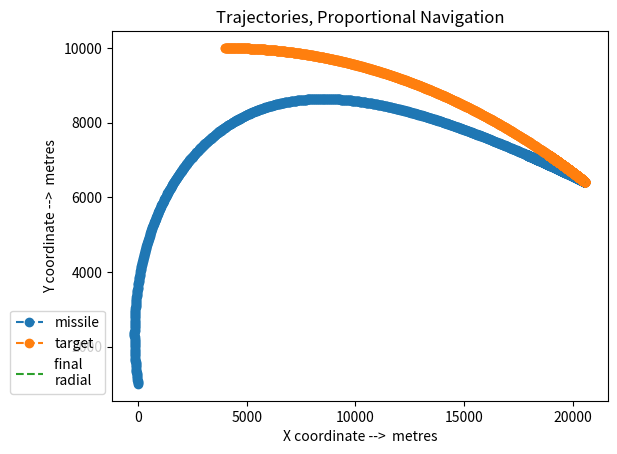

Source code (Python):
#This code solves a 2 dimensional target interception problem using the
#proportional navigation guidance law

import numpy as np; import matplotlib.pyplot as plt
print('Modules Imported \n\n\n')

#Initial Conditions
xT,yT=4000,10000     #initial target position
xM,yM=1,1000         #initial missile position
velT=200              #target velocity
velM=300             #missile velocity
nT=-1                 #target normal acceleration
he=0                 #heading error
Np=4                 #navigation constant
beta=0               #target angle

#Initialization
beta=np.deg2rad(beta)
he=np.deg2rad(he)
rMT=np.hypot((xT-xM),(yT-yM))                       #Relative radial
uT,vT=velT*np.cos(beta),velT*np.sin(beta)          #Target Vel Components


lamda=np.arctan((yT-yM)/(xT-xM))                    #Relative Bearing
lead=np.arcsin((velT*np.sin(beta+lamda))/velM)      #Lead angle
tetha=lamda+lead
tehe=tetha+he
uM,vM=velM*np.cos(tehe),velM*np.sin(tehe)           #Missile vel components
uMT=uT-uM
vMT=vT-vM
xMT=xT-xM
yMT=yT-yM
velC=-((xMT*uMT + yMT*vMT)/rMT)                     #closing velocity


lamdaD=(xMT*vMT - uMT*uMT)/(rMT**2)
nC=Np*velC*lamdaD                                   #acceleration command to missile
uMD=nC*np.sin(lamda)
vMD=nC*np.cos(lamda)


velCdata=[velC]
xTdata=[xT]
yTdata=[yT]
lamdadata=[lamda]
leaddata=[lead]
tethadata=[tetha]
tehedata=[tehe]

xMdata=[xM]
yMdata=[yM]
betadata=[beta]

rMTdata=[rMT]

#Time initiated to Zero
t=0
tdata=[0]
#s=0.0001             #time step

print('starting calculation\n\n')

#Main Calculator
while(1):
 if rMT<(rMTdata[0]/10):
     s=0.01
 else:
     s=0.1
 t=t+s
 tdata.append(t)

 xT,yT=xT + uT*s,yT + vT*s
 
 betaD=nT/velT
 beta=beta + betaD*s
 uT,vT=velT*np.cos(beta),velT*np.sin(beta)


 xM,yM=xM + uM*s,yM + vM*s
 
 
 rMT=np.hypot((xT-xM),(yT-yM))
 lamda=np.arctan((yT-yM)/(xT-xM))
 lead=np.arcsin((velT*np.sin(beta+lamda))/velM)
 tetha=lamda+lead
 tehe=tetha+he
 
 uM,vM=np.cos(tehe)*(velM + uMD*s),np.sin(tehe)*(velM + vMD*s)

 

 uMT=uT-uM
 vMT=vT-vM
 xMT=xT-xM
 yMT=yT-yM
 velC=-((xMT*uMT + yMT*vMT)/rMT)
 lamdaD=(xMT*vMT - uMT*uMT)/(rMT**2)
 nC=Np*velC*lamdaD
 uMD=nC*np.sin(lamda)
 vMD=nC*np.cos(lamda)
 

 xTdata.append(xT)
 yTdata.append(yT)
 lamdadata.append(lamda)
 leaddata.append(lead)
 tethadata.append(tetha)
 tehedata.append(tehe)
 velCdata.append(velC)

 xMdata.append(xM)
 yMdata.append(yM)
 betadata.append(beta)

 rMTdata.append(rMT)
 print('calculation done for time t = ',t ,' seconds')

 if rMTdata[-1]>rMTdata[-2]:
     break


print('\n\n\n Closest possible distance is ',rMTdata[-2],'metres')
print('Target at position ',xTdata[-2],yTdata[-2])
print('Missile at position ',xMdata[-2],yMdata[-2])
print('Closest approach occurs at ',(tdata[-2]),' seconds')

plt.plot(xMdata[:-1],yMdata[:-1],'--o',xTdata[:-1],yTdata[:-1],'--o',[xMdata[-2],xTdata[-2]],[yMdata[-2],yTdata[-2]],'--')
plt.xlabel('X coordinate -->  metres')
plt.ylabel('Y coordinate -->  metres')
plt.title('Trajectories, Proportional Navigation')
plt.legend(['missile','target','final \nradial'],bbox_to_anchor=(0,0),loc=4)
plt.show()


 
 

 

 
 
 



